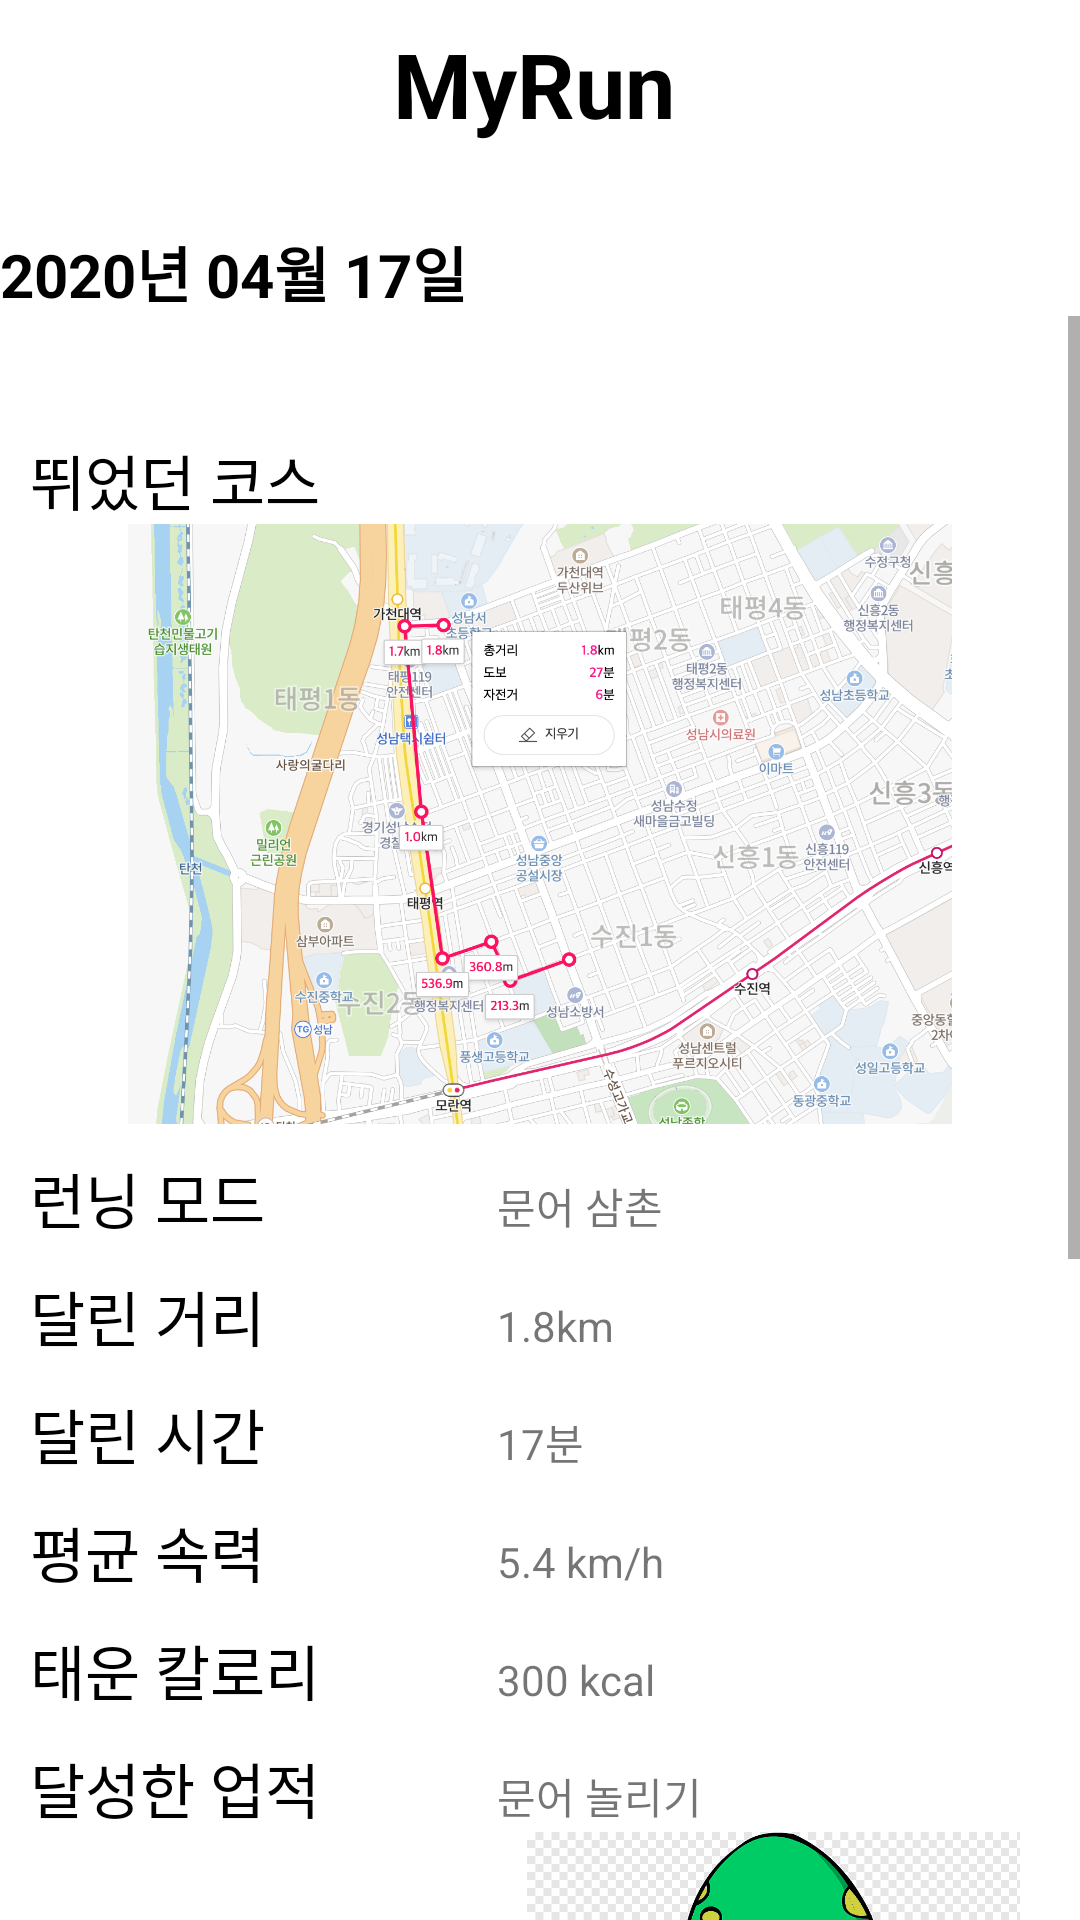

This screen was rendered from an Android layout file. Write that file and the resources it references.
<!-- AndroidManifest.xml: application theme Theme.myrun -->
<!-- res/layout/activity_history_running1.xml -->
<?xml version="1.0" encoding="UTF-8"?>
<LinearLayout xmlns:android="http://schemas.android.com/apk/res/android"
    android:layout_width="match_parent"
    android:layout_height="match_parent"
    xmlns:app="http://schemas.android.com/apk/res-auto"
    android:layout_gravity="center"
    android:orientation="vertical">

    <LinearLayout
        android:layout_width="match_parent"
        android:layout_height="wrap_content"
        android:orientation="horizontal">
        <androidx.appcompat.widget.Toolbar
            android:id="@+id/toolbar_map"
            android:layout_width="match_parent"
            android:layout_height="wrap_content"
            android:minHeight="?attr/actionBarSize"
            android:theme="@style/Theme.myrun"
            android:backgroundTint="@color/text"
            app:popupTheme="@style/Theme.myrun">

            <TextView
                android:layout_width="match_parent"
                android:layout_height="wrap_content"
                android:gravity="center"
                android:text="MyRun"
                android:textSize="30dp"
                android:layout_marginRight="20dp"
                android:textColor="@color/black"
                android:textStyle="bold">
            </TextView>
        </androidx.appcompat.widget.Toolbar>
    </LinearLayout>

    <View
        android:layout_width="match_parent"
        android:layout_height="20dp" />

    <TextView
        android:layout_width="match_parent"
        android:layout_height="wrap_content"
        android:text="2020년 04월 17일"
        android:textColor="@color/black"
        android:textSize="20sp"
        android:textStyle="bold" />


    <ScrollView
        android:layout_width="match_parent"
        android:layout_height="wrap_content">


        <LinearLayout
            android:layout_width="match_parent"
            android:layout_height="match_parent"
            android:orientation="vertical"
            android:padding="10dp">

            <TextView
                android:layout_width="wrap_content"
                android:layout_height="wrap_content"
                android:layout_marginTop="30dp"
                android:text="뛰었던 코스"
                android:textColor="@color/black"
                android:textSize="20sp" />

            <ImageView
                android:layout_width="match_parent"
                android:layout_height="200dp"
                android:layout_gravity="top|center"
                android:scaleType="centerInside"
                android:src="@drawable/running1_specific" />

            <TableLayout
                android:layout_width="match_parent"
                android:layout_height="wrap_content"
                android:layout_gravity="center|bottom"
                android:stretchColumns="*">

                <View
                    android:layout_width="match_parent"
                    android:layout_height="10dp" />


                <TableRow
                    android:layout_width="match_parent"
                    android:layout_height="wrap_content">

                    <TextView
                        android:layout_weight="1"
                        android:gravity="left"
                        android:text="런닝 모드"
                        android:textColor="@color/black"
                        android:textSize="20sp" />

                    <TextView
                        android:layout_weight="1"
                        android:gravity="left"
                        android:text="문어 삼촌" />

                </TableRow>

                <View
                    android:layout_width="match_parent"
                    android:layout_height="10dp" />


                <TableRow
                    android:layout_width="match_parent"
                    android:layout_height="wrap_content">

                    <TextView
                        android:layout_weight="1"
                        android:gravity="left"
                        android:text="달린 거리"
                        android:textColor="@color/black"
                        android:textSize="20sp" />

                    <TextView
                        android:layout_weight="1"
                        android:gravity="left"
                        android:text="1.8km" />

                </TableRow>

                <View
                    android:layout_width="match_parent"
                    android:layout_height="10dp" />


                <TableRow
                    android:layout_width="match_parent"
                    android:layout_height="wrap_content">

                    <TextView
                        android:layout_weight="1"
                        android:gravity="left"
                        android:text="달린 시간"
                        android:textColor="@color/black"
                        android:textSize="20sp" />

                    <TextView
                        android:layout_weight="1"
                        android:gravity="left"
                        android:text="17분" />

                </TableRow>

                <View
                    android:layout_width="match_parent"
                    android:layout_height="10dp" />


                <TableRow
                    android:layout_width="match_parent"
                    android:layout_height="wrap_content">

                    <TextView
                        android:layout_weight="1"
                        android:gravity="left"
                        android:text="평균 속력"
                        android:textColor="@color/black"
                        android:textSize="20sp" />

                    <TextView
                        android:layout_weight="1"
                        android:gravity="left"
                        android:text="5.4 km/h" />

                </TableRow>

                <View
                    android:layout_width="match_parent"
                    android:layout_height="10dp" />


                -

                <TableRow
                    android:layout_width="match_parent"
                    android:layout_height="wrap_content">

                    <TextView
                        android:layout_weight="1"
                        android:gravity="left"
                        android:text="태운 칼로리"
                        android:textColor="@color/black"
                        android:textSize="20sp" />

                    <TextView
                        android:layout_weight="1"
                        android:gravity="left"
                        android:text="300 kcal" />

                </TableRow>

                <View
                    android:layout_width="match_parent"
                    android:layout_height="10dp" />


                <TableRow
                    android:layout_width="match_parent"
                    android:layout_height="wrap_content">

                    <TextView
                        android:layout_weight="1"
                        android:gravity="left"
                        android:text="달성한 업적"
                        android:textColor="@color/black"
                        android:textSize="20sp" />

                    <TextView
                        android:layout_weight="1"
                        android:gravity="left"
                        android:text="문어 놀리기" />

                </TableRow>


                <TableRow
                    android:layout_width="match_parent"
                    android:layout_height="wrap_content">

                    <TextView android:layout_weight="1" />

                    <ImageView
                        android:layout_width="125dp"
                        android:layout_height="125dp"
                        android:layout_column="1"
                        android:layout_weight="1"
                        android:scaleType="fitCenter"
                        android:src="@drawable/angry_octopus" />

                </TableRow>

                <View
                    android:layout_width="match_parent"
                    android:layout_height="5dp" />


                <TableRow
                    android:layout_width="match_parent"
                    android:layout_height="wrap_content">

                    <TextView android:layout_weight="1" />

                    <TextView
                        android:layout_column="1"
                        android:layout_gravity="left"
                        android:layout_weight="1"
                        android:text="모래요정" />

                </TableRow>


                <TableRow
                    android:layout_width="match_parent"
                    android:layout_height="wrap_content">

                    <TextView android:layout_weight="1" />

                    <ImageView
                        android:layout_width="125dp"
                        android:layout_height="125dp"
                        android:layout_column="1"
                        android:layout_weight="1"
                        android:scaleType="fitCenter"
                        android:src="@drawable/send_fairy" />

                </TableRow>

                <View
                    android:layout_width="match_parent"
                    android:layout_height="10dp" />


                <TableRow
                    android:layout_width="match_parent"
                    android:layout_height="wrap_content">

                    <TextView
                        android:layout_weight="1"
                        android:gravity="left"
                        android:text="획득 재화"
                        android:textColor="@color/black"
                        android:textSize="20sp" />

                    <TextView
                        android:layout_weight="1"
                        android:gravity="left"
                        android:text="코인" />

                    <TextView
                        android:layout_weight="1"
                        android:gravity="left"
                        android:text="20개" />

                </TableRow>


                <TableRow
                    android:layout_width="match_parent"
                    android:layout_height="wrap_content">

                    <TextView android:layout_weight="1" />

                    <TextView
                        android:layout_weight="1"
                        android:gravity="left"
                        android:text="옷감"
                        android:textColor="@color/purple_200" />

                    <TextView
                        android:layout_weight="1"
                        android:gravity="left"
                        android:text="15개" />

                </TableRow>

                <View
                    android:layout_width="match_parent"
                    android:layout_height="10dp" />

                <Button
                    android:id="@+id/history_share"
                    android:text="공유하기"></Button>

            </TableLayout>

        </LinearLayout>

    </ScrollView>

</LinearLayout>
<!-- resources referenced by this layout -->
<resources>
  <color name="black">#FF000000</color>
  <color name="purple_200">#FFBB86FC</color>
  <color name="text">#585858</color>
  <!-- drawable angry_octopus: png bitmap (drawable-v24, 20155 bytes) -->
  <!-- drawable running1_specific: png bitmap (drawable-v24, 943520 bytes) -->
  <!-- drawable send_fairy: jpeg bitmap (drawable-v24, 15805 bytes) -->
  <style name="Theme.myrun" parent="Theme.MaterialComponents.DayNight.DarkActionBar">
          
          <item name="colorPrimary">@color/purple_500</item>
          <item name="colorPrimaryVariant">@color/purple_700</item>
          <item name="colorOnPrimary">@color/mainColor</item>
          
          <item name="colorSecondary">@color/teal_200</item>
          <item name="colorSecondaryVariant">@color/teal_700</item>
          <item name="colorOnSecondary">@color/black</item>
          
          <item name="android:statusBarColor" tools:targetApi="l">?attr/colorPrimaryVariant</item>
  
  
          
          
          <item name="windowActionBar">false</item>
          <item name="windowNoTitle">true</item>
  
      </style>
  <color name="purple_500">#FF6200EE</color>
  <color name="purple_700">#FF3700B3</color>
  <color name="mainColor">#F2F2F2</color>
  <color name="teal_200">#FF03DAC5</color>
  <color name="teal_700">#FF018786</color>
</resources>
